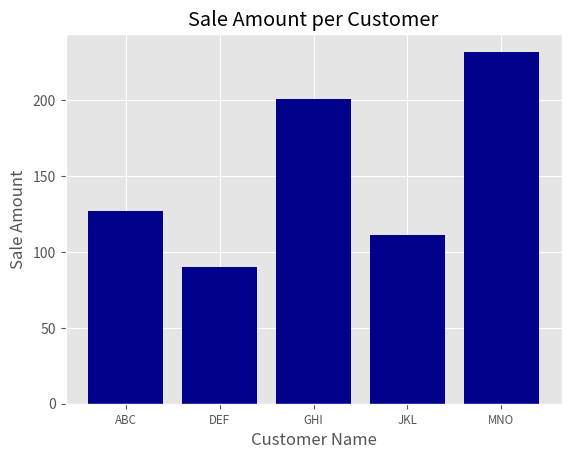

Python code for this plot:
import matplotlib.pyplot as plt
plt.style.use('ggplot')

customers = ['ABC', 'DEF', 'GHI', 'JKL', 'MNO']
customers_index = range(len(customers))
sale_amounts = [127, 90, 201, 111, 232]

fig = plt.figure()
ax1 = fig.add_subplot(1, 1, 1)
ax1.bar(customers_index, sale_amounts, align='center', color='darkblue')
ax1.xaxis.set_ticks_position('bottom')
ax1.yaxis.set_ticks_position('left')
plt.xticks(customers_index, customers, rotation=0, fontsize='small')

plt.xlabel('Customer Name')
plt.ylabel('Sale Amount')
plt.title('Sale Amount per Customer')

plt.savefig('bar_plot.png', dpi=400, bbox_inches='tight')
plt.show()